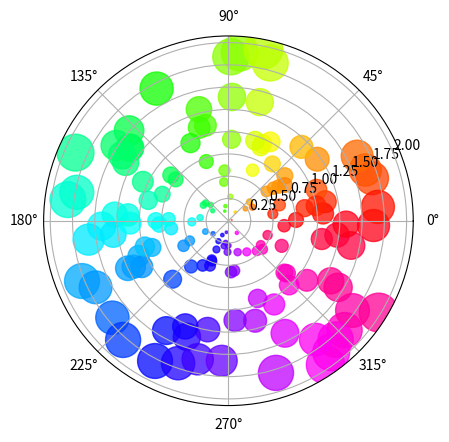

Reproduce this figure in Python.
import numpy as np
import matplotlib.pyplot as plt


# Compute areas and colors
N = 150
r = 2 * np.random.rand(N)
theta = 2 * np.pi * np.random.rand(N)
area = 200 * r**2
colors = theta

ax = plt.subplot(111, projection='polar')
c = ax.scatter(theta, r, c=colors, s=area, cmap='hsv', alpha=0.75)

plt.show()